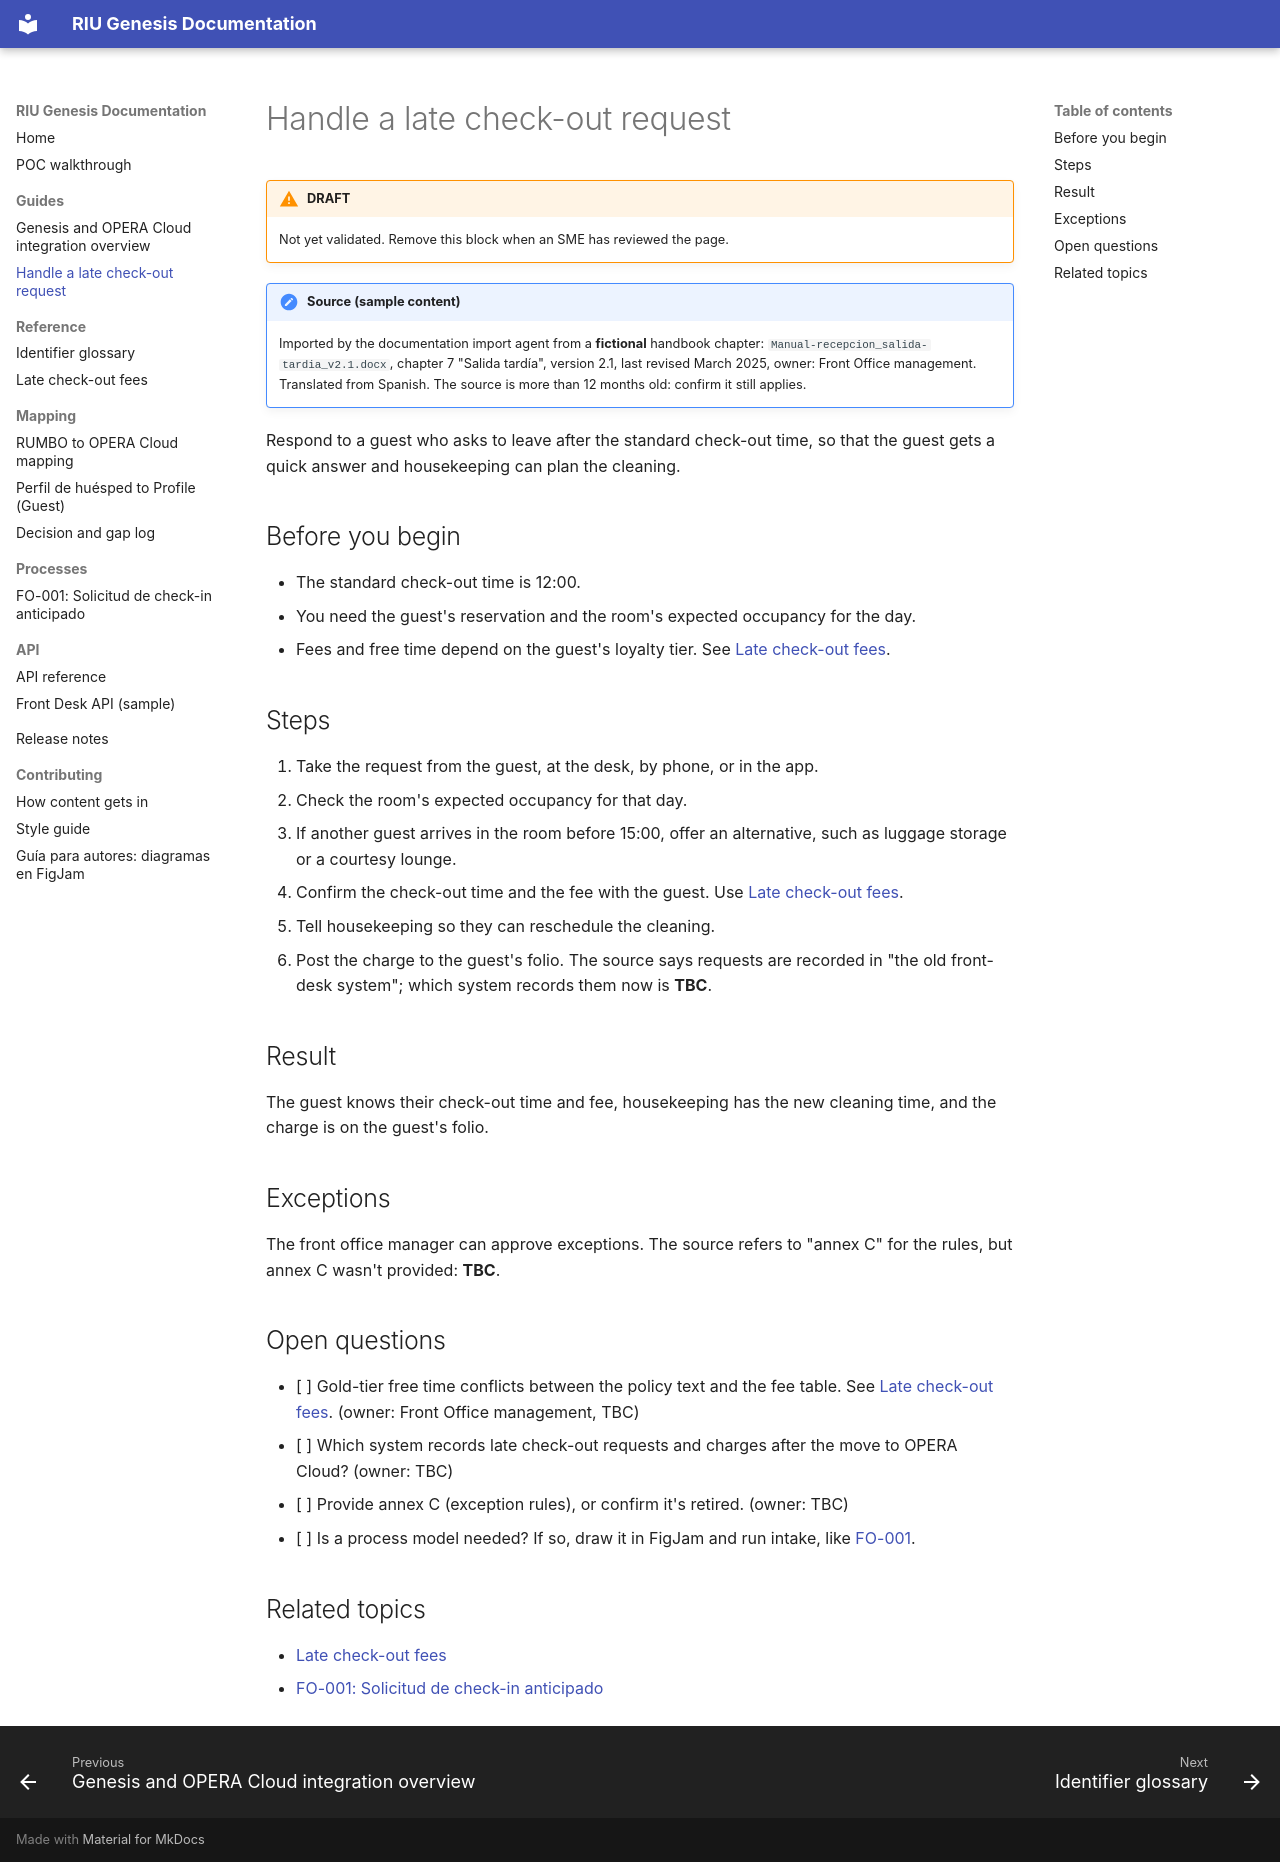

repository: shawndale-glitch/riu-docs-demo · page: guides/handle-late-check-out-request/index.html · generator: mkdocs

# Handle a late check-out request

!!! warning "DRAFT"
    Not yet validated. Remove this block when an SME has reviewed the page.

!!! note "Source (sample content)"
    Imported by the documentation import agent from a **fictional** handbook chapter: `Manual-recepcion_salida-tardia_v2.1.docx`, chapter 7 "Salida tardía", version 2.1, last revised March 2025, owner: Front Office management. Translated from Spanish. The source is more than 12 months old: confirm it still applies.

Respond to a guest who asks to leave after the standard check-out time, so that the guest gets a quick answer and housekeeping can plan the cleaning.

## Before you begin

- The standard check-out time is 12:00.
- You need the guest's reservation and the room's expected occupancy for the day.
- Fees and free time depend on the guest's loyalty tier. See [Late check-out fees](../reference/late-check-out-fees.md).

## Steps

1. Take the request from the guest, at the desk, by phone, or in the app.
2. Check the room's expected occupancy for that day.
3. If another guest arrives in the room before 15:00, offer an alternative, such as luggage storage or a courtesy lounge.
4. Confirm the check-out time and the fee with the guest. Use [Late check-out fees](../reference/late-check-out-fees.md).
5. Tell housekeeping so they can reschedule the cleaning.
6. Post the charge to the guest's folio. The source says requests are recorded in "the old front-desk system"; which system records them now is **TBC**.

## Result

The guest knows their check-out time and fee, housekeeping has the new cleaning time, and the charge is on the guest's folio.

## Exceptions

The front office manager can approve exceptions. The source refers to "annex C" for the rules, but annex C wasn't provided: **TBC**.

## Open questions

- [ ] Gold-tier free time conflicts between the policy text and the fee table. See [Late check-out fees](../reference/late-check-out-fees.md#open-questions). (owner: Front Office management, TBC)
- [ ] Which system records late check-out requests and charges after the move to OPERA Cloud? (owner: TBC)
- [ ] Provide annex C (exception rules), or confirm it's retired. (owner: TBC)
- [ ] Is a process model needed? If so, draw it in FigJam and run intake, like [FO-001](../processes/front-office/FO-001.md).

## Related topics

- [Late check-out fees](../reference/late-check-out-fees.md)
- [FO-001: Solicitud de check-in anticipado](../processes/front-office/FO-001.md)
